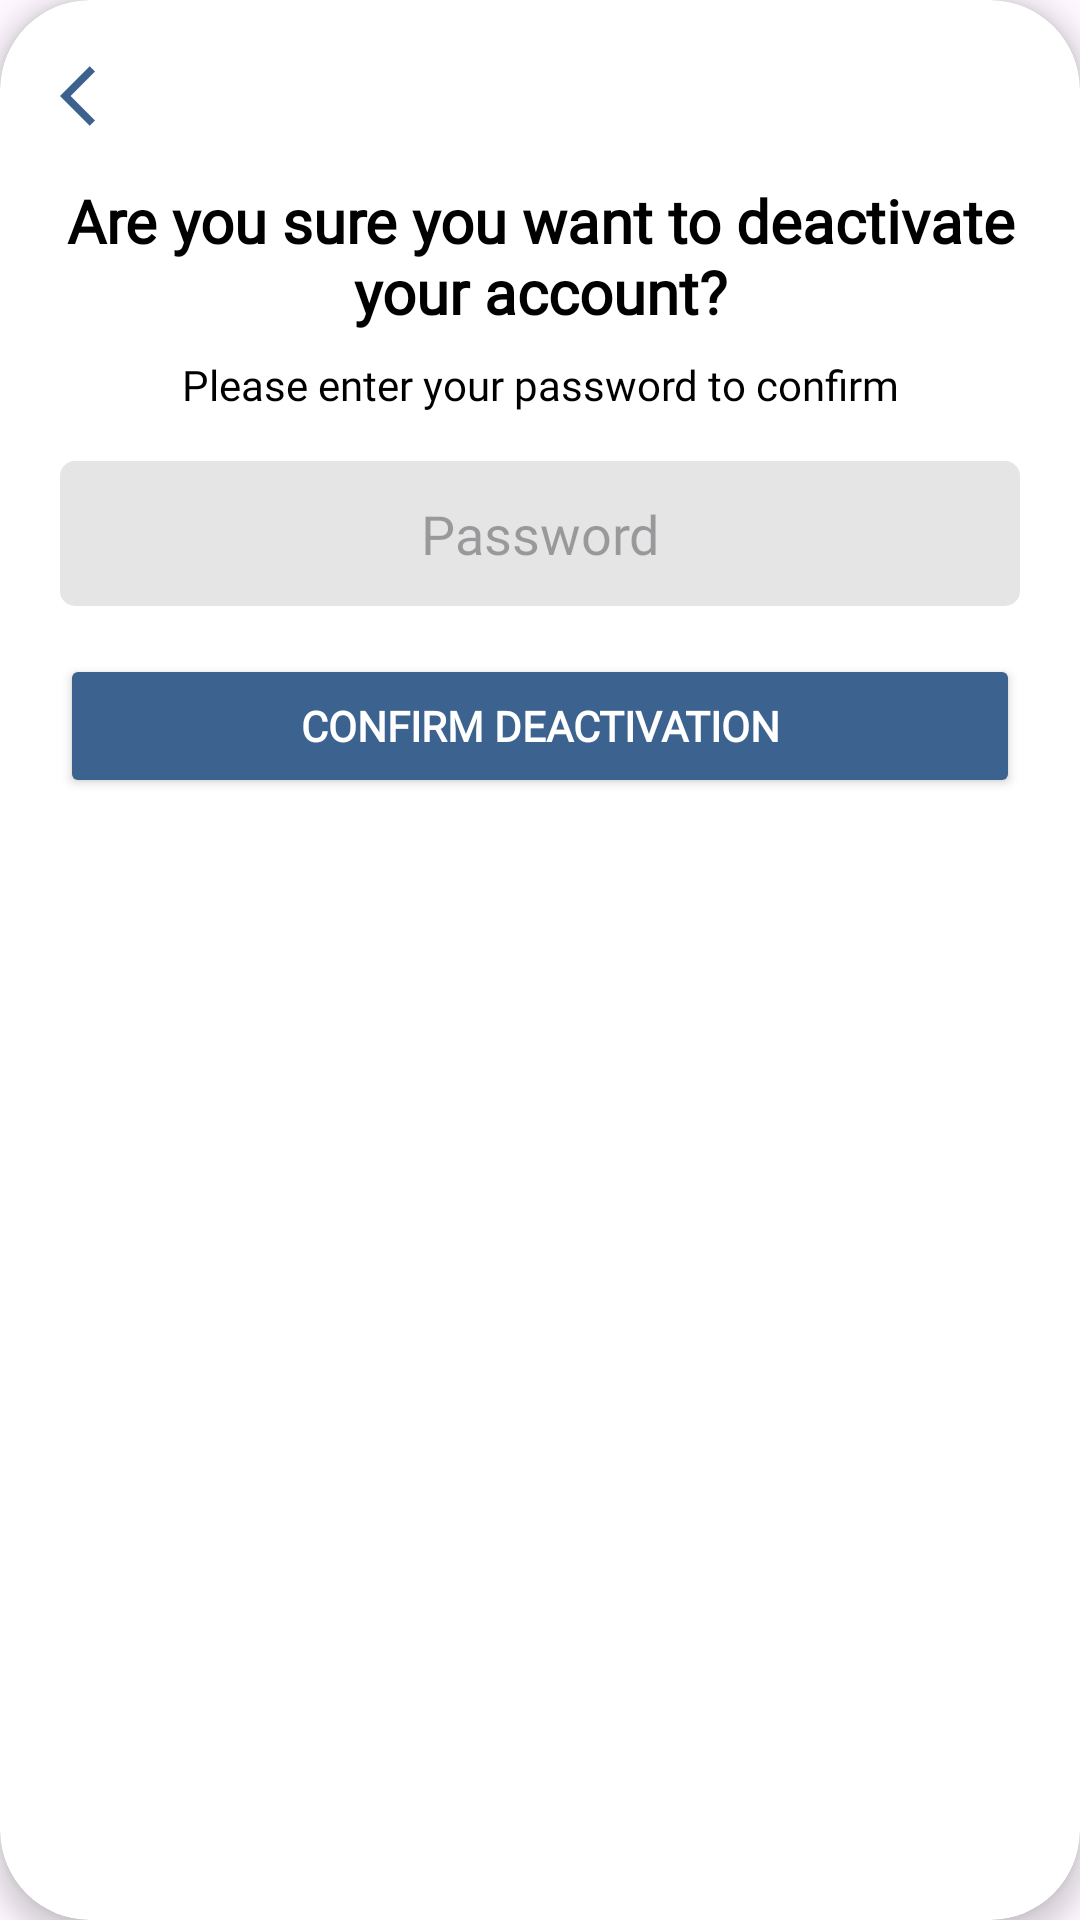

Reconstruct the res/layout file that produces this screen, plus the resources it refers to.
<!-- AndroidManifest.xml: application theme Theme.PoseExercise -->
<!-- res/layout/dialog_deactivate_account.xml -->
<?xml version="1.0" encoding="utf-8"?>
<androidx.cardview.widget.CardView xmlns:android="http://schemas.android.com/apk/res/android"
    xmlns:app="http://schemas.android.com/apk/res-auto"
    android:layout_width="match_parent"
    android:layout_height="wrap_content"
    android:layout_margin="16dp"
    android:minWidth="50dp"
    app:cardCornerRadius="30dp"
    app:cardElevation="5dp">

    <LinearLayout
        android:layout_width="match_parent"
        android:layout_height="wrap_content"
        android:orientation="vertical"
        android:padding="20dp">

        <ImageView
            android:id="@+id/backBtnDeactivate"
            android:layout_width="24dp"
            android:layout_height="24dp"
            android:contentDescription="@null"
            android:src="@drawable/baseline_arrow_back_ios_24" />

        <TextView
            android:layout_width="match_parent"
            android:layout_height="wrap_content"
            android:layout_marginTop="16dp"
            android:fontFamily="@font/roboto_condensed"
            android:text="Are you sure you want to deactivate your account?"
            android:textAlignment="center"
            android:textColor="?android:textColorSecondary"
            android:textSize="20sp"
            android:textStyle="bold" />

        <TextView
            android:layout_width="match_parent"
            android:layout_height="wrap_content"
            android:layout_marginTop="8dp"
            android:fontFamily="@font/roboto_condensed"
            android:text="Please enter your password to confirm"
            android:textAlignment="center"
            android:textColor="?android:textColorSecondary" />

        <EditText
            android:id="@+id/etPassword"
            android:layout_width="match_parent"
            android:layout_height="wrap_content"
            android:layout_marginTop="16dp"
            android:background="@drawable/custom_input"
            android:fontFamily="@font/roboto_condensed"
            android:hint="Password"
            android:inputType="textPassword"
            android:padding="12dp"
            android:textAlignment="center" />

        <Button
            android:id="@+id/confirmButton"
            android:layout_width="wrap_content"
            android:layout_height="wrap_content"
            android:layout_marginTop="16dp"
            android:backgroundTint="#3C628F"
            android:fontFamily="@font/roboto_condensed"
            android:minWidth="3000dp"
            android:text="Confirm deactivation"
            android:textColor="@android:color/white"
            android:textStyle="bold" />

    </LinearLayout>

</androidx.cardview.widget.CardView>
<!-- resources referenced by this layout -->
<resources>
  <!-- drawable baseline_arrow_back_ios_24 (drawable) -->
  <vector xmlns:android="http://schemas.android.com/apk/res/android" android:autoMirrored="true" android:height="24dp" android:tint="#3C618D" android:viewportHeight="24" android:viewportWidth="24" android:width="24dp">
        
      <path android:fillColor="@android:color/white" android:pathData="M11.67,3.87L9.9,2.1 0,12l9.9,9.9 1.77,-1.77L3.54,12z"/>
      
  </vector>
  <!-- drawable custom_input (drawable) -->
  <?xml version="1.0" encoding="utf-8"?>
  <selector xmlns:android="http://schemas.android.com/apk/res/android">
  
      <item android:state_enabled="true" android:state_focused="true">
          <shape android:shape="rectangle">
              <solid android:color="@color/white"></solid>
              <corners android:radius="5dp"></corners>
  
          </shape>
      </item>
  
      <item android:state_enabled="true" >
          <shape android:shape="rectangle">
              <solid android:color="?textInputStyle"></solid>
              <corners android:radius="5dp"></corners>
  
          </shape>
      </item>
  
  </selector>
  <style name="Theme.PoseExercise" parent="Base.Theme.PoseExercise" />
  <color name="white">#FFFFFFFF</color>
  <style name="Base.Theme.PoseExercise" parent="Theme.Material3.DayNight.NoActionBar">
          
          
          <item name="colorPrimaryContainer">@color/light_blue</item>
          <item name="android:textColorSecondary">@color/black</item>
          <item name="textAppearanceButton">@color/white</item>
          <item name="android:titleTextAppearance">@color/texttitlelight</item>
          <item name="android:subtitleTextAppearance">@color/textsubtitlelight</item>
  
          <item name="background">@drawable/bg3</item>
          <item name="logo">@drawable/formfixlogoblk</item>
  
          <item name="textInputStyle">@color/dayinput</item>
  
          <item name="iconTint">@color/black</item>
  
      </style>
  <color name="light_blue">#B3C9E4</color>
  <color name="black">#FF000000</color>
  <color name="texttitlelight">#28405C</color>
  <color name="textsubtitlelight">#3C628F</color>
  <!-- drawable bg3: png bitmap (drawable, 163364 bytes) -->
  <!-- drawable formfixlogoblk: png bitmap (drawable, 23935 bytes) -->
  <color name="dayinput">#E5E5E5</color>
</resources>
